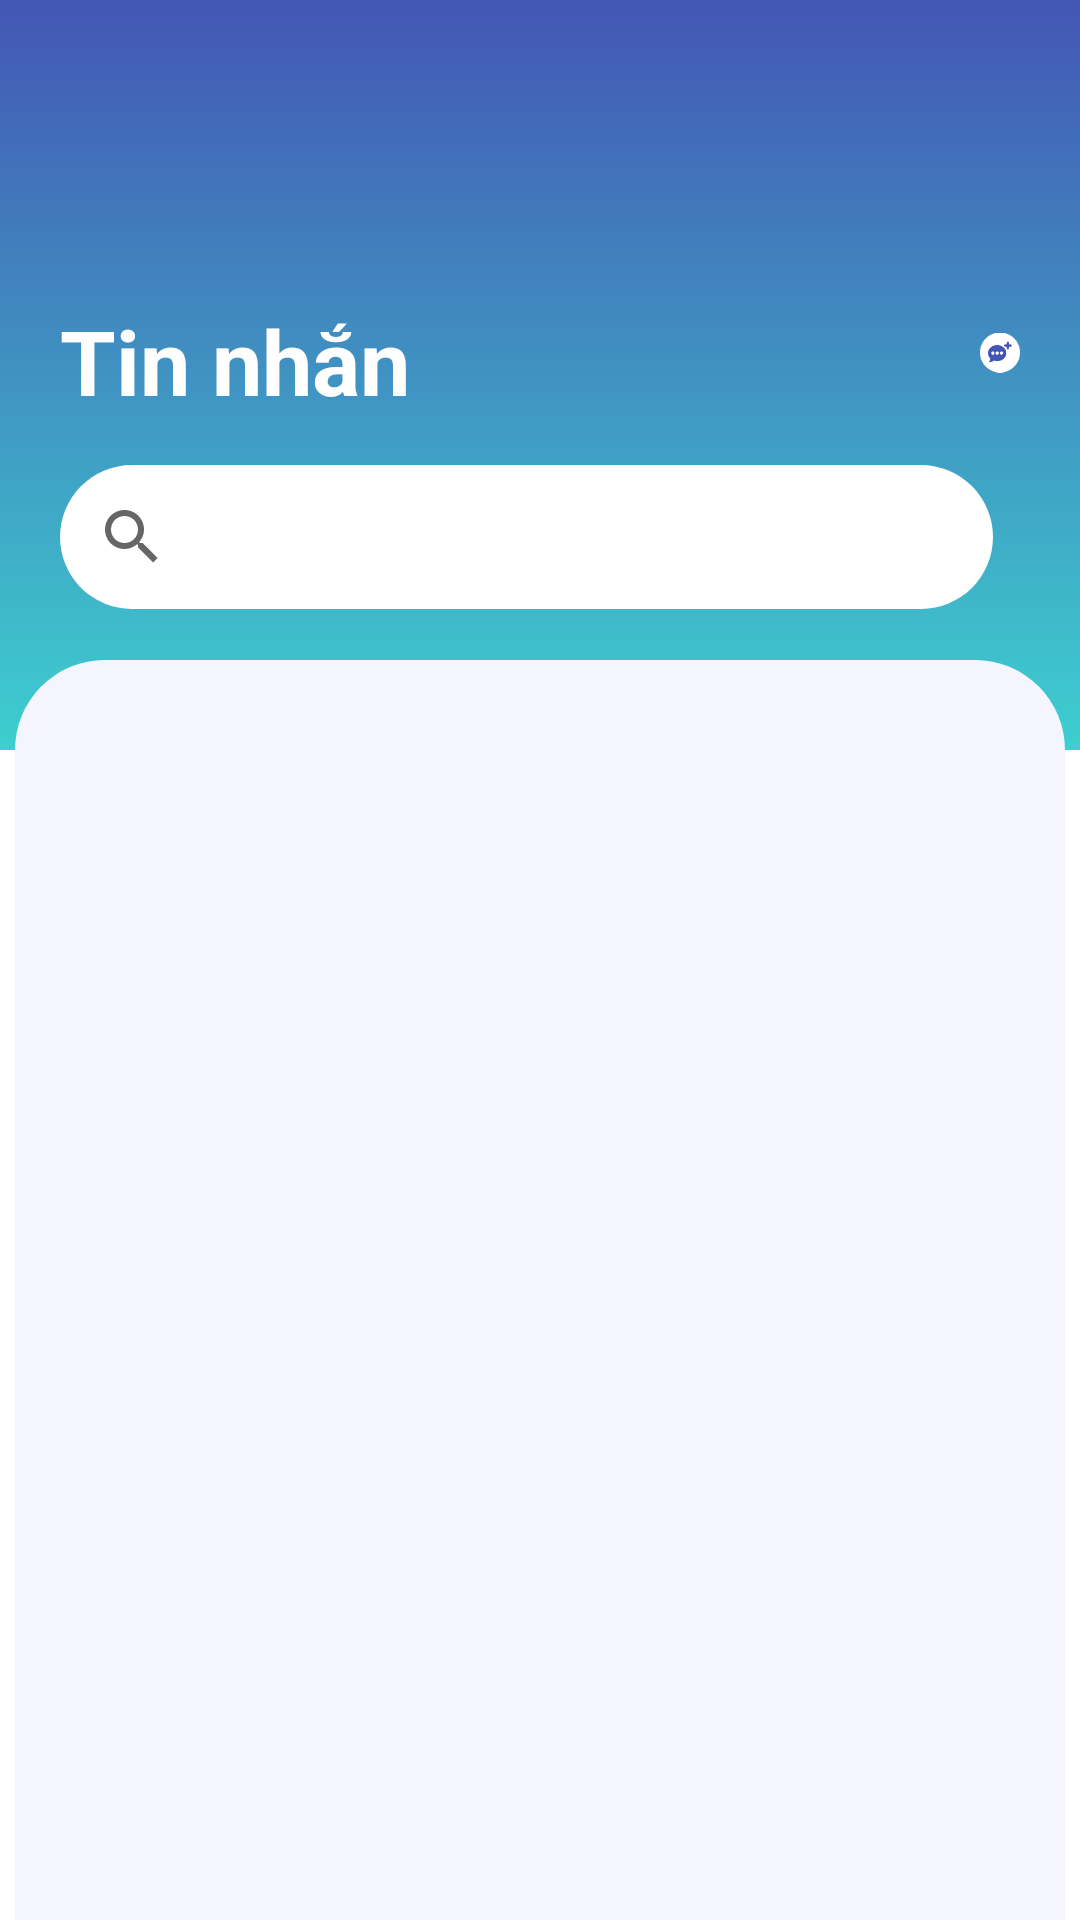

Produce the Android XML layout that renders to this screen, including the resource entries it uses.
<!-- AndroidManifest.xml: application theme Theme.AwesomeChat -->
<!-- res/layout/fragment_search_message.xml -->
<?xml version="1.0" encoding="utf-8"?>
<RelativeLayout xmlns:android="http://schemas.android.com/apk/res/android"
    xmlns:app="http://schemas.android.com/apk/res-auto"
    xmlns:tools="http://schemas.android.com/tools"
    android:layout_width="match_parent"
    android:layout_height="match_parent"
    android:background="@android:color/transparent"
    tools:context=".Fragments.HomeFragment">

    <View
        android:layout_width="match_parent"
        android:layout_height="250dp"
        android:background="@drawable/background_splash" />

    <RelativeLayout
        android:layout_width="match_parent"
        android:layout_height="wrap_content"
        android:background="@android:color/transparent">

        <TextView
            android:id="@+id/toolbar_title"
            android:layout_width="wrap_content"
            android:layout_height="wrap_content"
            android:layout_alignParentStart="true"
            android:layout_alignParentTop="true"
            android:layout_marginStart="20dp"
            android:layout_marginTop="100dp"
            android:text="@string/message_header"
            android:textColor="@color/white"
            android:textSize="30sp"
            android:textStyle="bold" />

        <ImageView
            android:id="@+id/img_icon"
            android:layout_width="35dp"
            android:layout_height="35dp"
            android:layout_alignParentTop="true"
            android:layout_alignParentEnd="true"
            android:layout_marginStart="190dp"
            android:layout_marginTop="100dp"
            android:layout_marginEnd="20dp"
            android:layout_toEndOf="@+id/toolbar_title"
            android:src="@drawable/ic_create_message" />

        <SearchView
            android:id="@+id/search_toolbar"
            android:layout_width="311dp"
            android:layout_height="wrap_content"
            android:layout_alignParentStart="true"
            android:layout_alignParentTop="true"
            android:layout_marginStart="20dp"
            android:layout_marginTop="155dp"
            android:background="@drawable/search_bar_background"
            android:queryHint="Tìm kiếm tin nhắn" />

        <TextView
            android:id="@+id/btn_cancel_search_message"
            android:layout_width="30dp"
            android:layout_height="20dp"
            android:text="Huỷ"
            android:textColor="@color/white"
            android:layout_toEndOf="@id/search_toolbar"
            android:layout_below="@id/img_icon"
            android:textSize="17sp"
            android:layout_marginTop="33dp"
            android:layout_alignParentEnd="true"
            android:layout_marginStart="10dp"
            android:layout_marginEnd="20dp"/>

    </RelativeLayout>

    <FrameLayout
        android:id="@+id/fragment_container"
        android:layout_width="match_parent"
        android:layout_height="match_parent"
        android:layout_alignParentTop="true"
        android:layout_marginStart="5dp"
        android:layout_marginTop="220dp"
        android:layout_marginEnd="5dp"
        android:background="@drawable/background_container">

    </FrameLayout>




</RelativeLayout>
<!-- resources referenced by this layout -->
<resources>
  <!-- drawable background_container (drawable) -->
  <?xml version="1.0" encoding="utf-8"?>
  <shape xmlns:android="http://schemas.android.com/apk/res/android">
      <solid android:color="#f5f5ff"/>
      <corners android:topLeftRadius="30dp"
          android:topRightRadius="30dp"/>
  
  </shape>
  <!-- drawable background_splash (drawable) -->
  <?xml version="1.0" encoding="utf-8"?>
  <shape xmlns:android="http://schemas.android.com/apk/res/android"
      android:shape="rectangle">
  
      <gradient
          android:angle="90"
          android:endColor="#4356B4"
          android:startColor="#3DCFCF"
          android:type="linear"/>
  
  </shape>
  <!-- drawable ic_create_message: png bitmap (drawable-v24, 1309 bytes) -->
  <!-- drawable search_bar_background (drawable-v24) -->
  <?xml version="1.0" encoding="utf-8"?>
  <shape xmlns:android="http://schemas.android.com/apk/res/android"
      android:shape="rectangle">
  
      <solid android:color="#FFFFFF"/>
      <corners android:radius="250dp"/>
  
  </shape>
  <string name="message_header">Tin nhắn</string>
  <style name="Theme.AwesomeChat" parent="Theme.MaterialComponents.DayNight.NoActionBar">
          
          <item name="colorPrimary">@color/purple_500</item>
          <item name="colorPrimaryVariant">@color/purple_700</item>
          <item name="colorOnPrimary">@color/white</item>
          
          <item name="colorSecondary">@color/teal_200</item>
          <item name="colorSecondaryVariant">@color/teal_700</item>
          <item name="colorOnSecondary">@color/black</item>
          
          <item name="android:statusBarColor">?attr/colorPrimaryVariant</item>
          
      </style>
  <!-- not gathered from this repository: default colours our renderer supplied (Android Studio template values) -->
  <color name="purple_500">#FF6200EE</color>
  <color name="purple_700">#FF3700B3</color>
  <color name="teal_200">#FF03DAC5</color>
  <color name="teal_700">#FF018786</color>
  <color name="black">#FF000000</color>
  <color name="white">#FFFFFFFF</color>
</resources>
